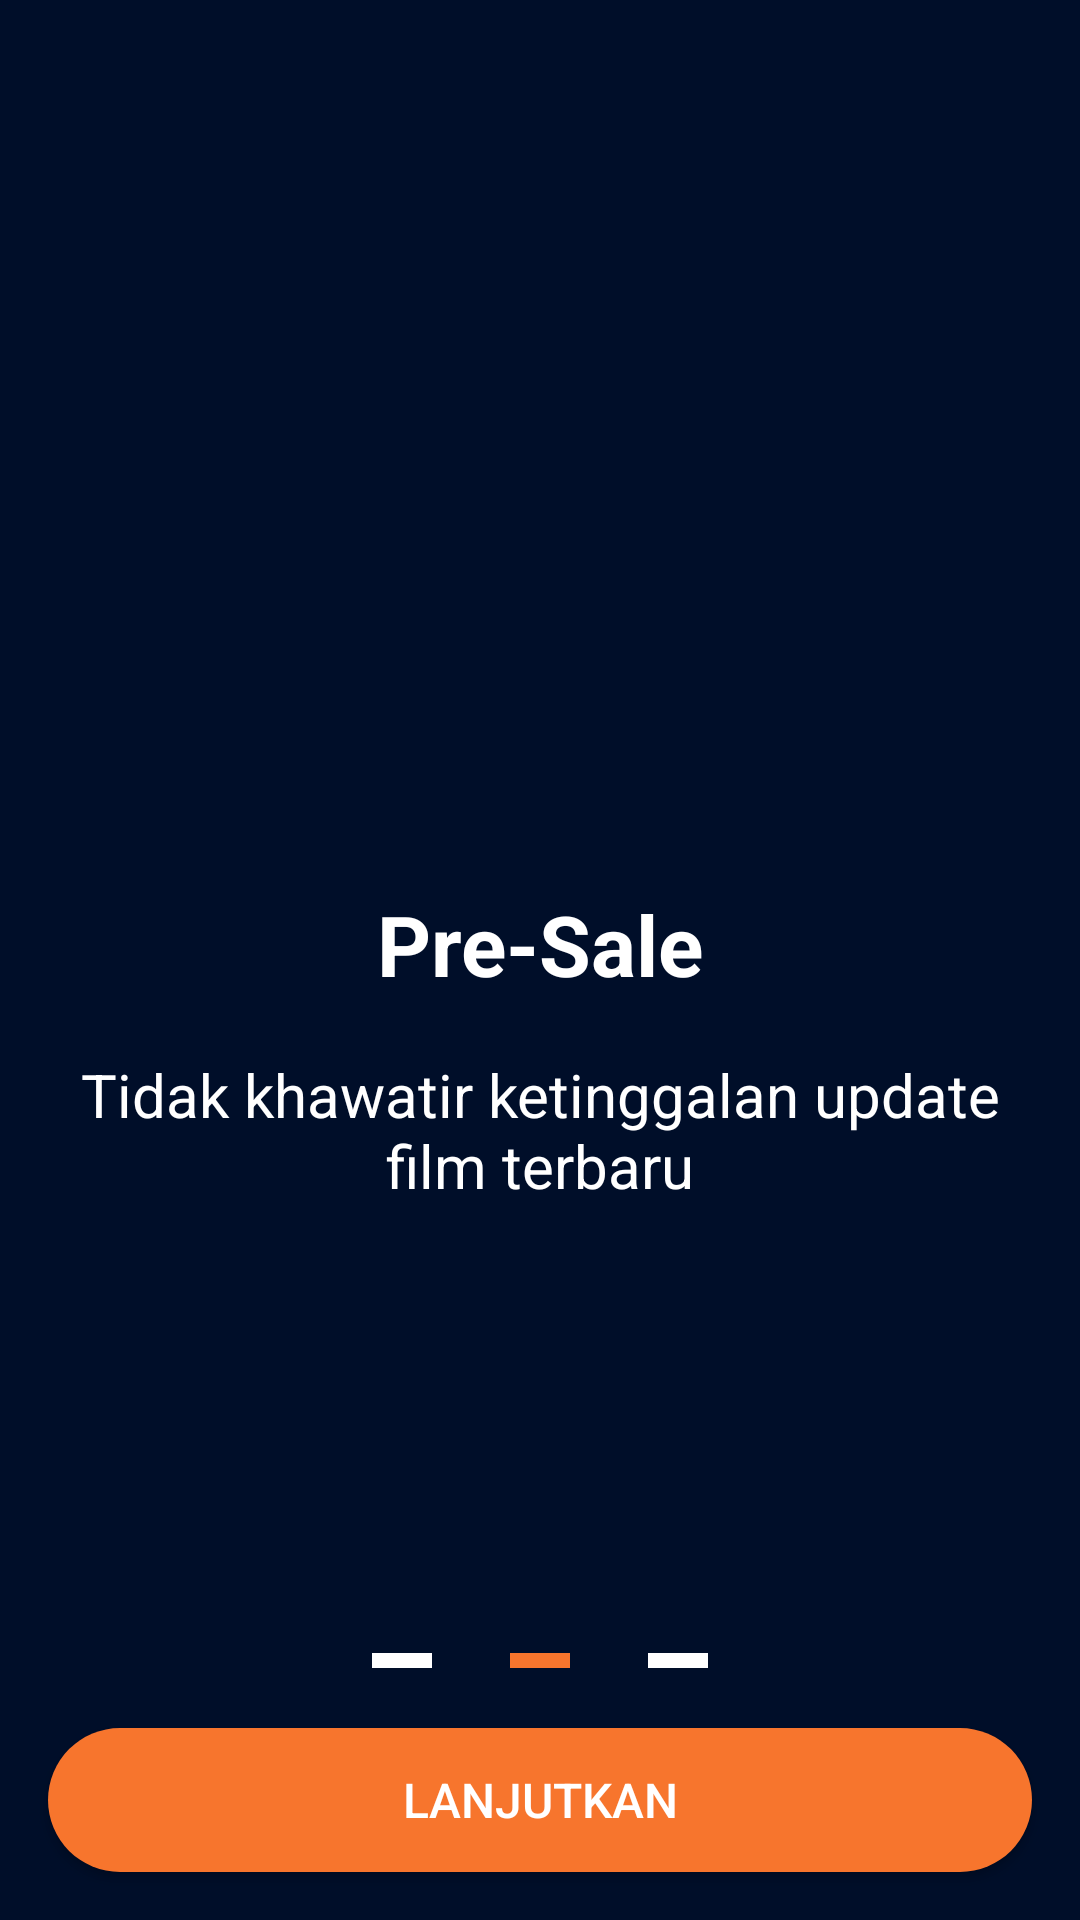

Reconstruct the res/layout file that produces this screen, plus the resources it refers to.
<!-- AndroidManifest.xml: application theme Theme.BWAMovie -->
<!-- res/layout/activity_on_boarding_two.xml -->
<?xml version="1.0" encoding="utf-8"?>
<androidx.constraintlayout.widget.ConstraintLayout xmlns:android="http://schemas.android.com/apk/res/android"
    xmlns:app="http://schemas.android.com/apk/res-auto"
    xmlns:tools="http://schemas.android.com/tools"
    android:layout_width="match_parent"
    android:layout_height="match_parent"
    android:background="@color/background"
    tools:context=".onboarding.OnBoardingTwoActivity">
    <ImageView
        android:id="@+id/imageView"
        android:layout_width="200dp"
        android:layout_height="200dp"
        android:layout_marginTop="72dp"
        android:contentDescription="@string/onboarding2"
        android:src="@drawable/onboarding_two"
        app:layout_constraintEnd_toEndOf="parent"
        app:layout_constraintStart_toStartOf="parent"
        app:layout_constraintTop_toTopOf="parent" />

    <TextView
        android:id="@+id/textView"
        android:layout_width="wrap_content"
        android:layout_height="wrap_content"
        android:layout_marginTop="24dp"
        android:text="@string/pre_sale"
        android:textColor="@color/white"
        android:textSize="28sp"
        android:textStyle="bold"
        app:layout_constraintEnd_toEndOf="parent"
        app:layout_constraintStart_toStartOf="parent"
        app:layout_constraintTop_toBottomOf="@+id/imageView" />

    <TextView
        android:id="@+id/textView8"
        android:layout_width="wrap_content"
        android:layout_height="wrap_content"
        android:layout_marginTop="2dp"
        android:padding="16dp"
        android:text="@string/pre_sale_desc"
        android:textAlignment="center"
        android:textColor="@color/white"
        android:textSize="20sp"
        app:layout_constraintEnd_toEndOf="parent"
        app:layout_constraintHorizontal_bias="0.524"
        app:layout_constraintStart_toStartOf="parent"
        app:layout_constraintTop_toBottomOf="@+id/textView" />

    <View
        android:id="@+id/view"
        android:layout_width="20dp"
        android:layout_height="5dp"
        android:layout_marginBottom="20dp"
        android:background="@color/white"
        app:layout_constraintBottom_toTopOf="@+id/btnNext2"
        app:layout_constraintEnd_toStartOf="@+id/guideline4" />

    <androidx.constraintlayout.widget.Guideline
        android:id="@+id/guideline4"
        android:layout_width="wrap_content"
        android:layout_height="wrap_content"
        android:orientation="vertical"
        app:layout_constraintGuide_percent="0.4" />

    <View
        android:id="@+id/view2"
        android:layout_width="20dp"
        android:layout_height="5dp"
        android:layout_marginBottom="20dp"
        android:background="@color/color_red"
        app:layout_constraintBottom_toTopOf="@+id/btnNext2"
        app:layout_constraintEnd_toStartOf="@+id/guideline5"
        app:layout_constraintStart_toStartOf="@+id/guideline4" />

    <androidx.constraintlayout.widget.Guideline
        android:id="@+id/guideline5"
        android:layout_width="wrap_content"
        android:layout_height="wrap_content"
        android:orientation="vertical"
        app:layout_constraintGuide_percent="0.6" />

    <View
        android:id="@+id/view3"
        android:layout_width="20dp"
        android:layout_height="5dp"
        android:layout_marginBottom="20dp"
        android:background="@color/white"
        app:layout_constraintBottom_toTopOf="@+id/btnNext2"
        app:layout_constraintStart_toStartOf="@+id/guideline5" />

    <Button
        android:id="@+id/btnNext2"
        android:layout_width="match_parent"
        android:layout_height="wrap_content"
        android:layout_margin="16dp"
        android:layout_marginBottom="32dp"
        android:background="@drawable/custom_button_red"
        android:text="@string/next"
        android:textColor="@color/white"
        android:textSize="16sp"
        app:layout_constraintBottom_toBottomOf="parent"
        app:layout_constraintEnd_toEndOf="parent"
        app:layout_constraintHorizontal_bias="1.0"
        app:layout_constraintStart_toStartOf="parent" />
</androidx.constraintlayout.widget.ConstraintLayout>
<!-- resources referenced by this layout -->
<resources>
  <color name="background">#000E29</color>
  <color name="color_red">#F7752D</color>
  <color name="white">#FFFFFFFF</color>
  <!-- drawable custom_button_red (drawable) -->
  <?xml version="1.0" encoding="utf-8"?>
  <shape xmlns:android="http://schemas.android.com/apk/res/android"
      android:shape="rectangle">
      <solid android:color="@color/color_red"/>
      <corners android:radius="30dp"/>
  </shape>
  <string name="next">Lanjutkan</string>
  <string name="onboarding2">onboarding1</string>
  <string name="pre_sale">Pre-Sale</string>
  <string name="pre_sale_desc">Tidak khawatir ketinggalan update film terbaru</string>
  <style name="Theme.BWAMovie" parent="Theme.AppCompat.Light.NoActionBar">
          
          <item name="colorPrimary">@color/background</item>
          <item name="colorPrimaryDark">@color/dark_background</item>
          <item name="colorAccent">@color/white</item>
  
          
      </style>
  <color name="dark_background">#090920</color>
</resources>
